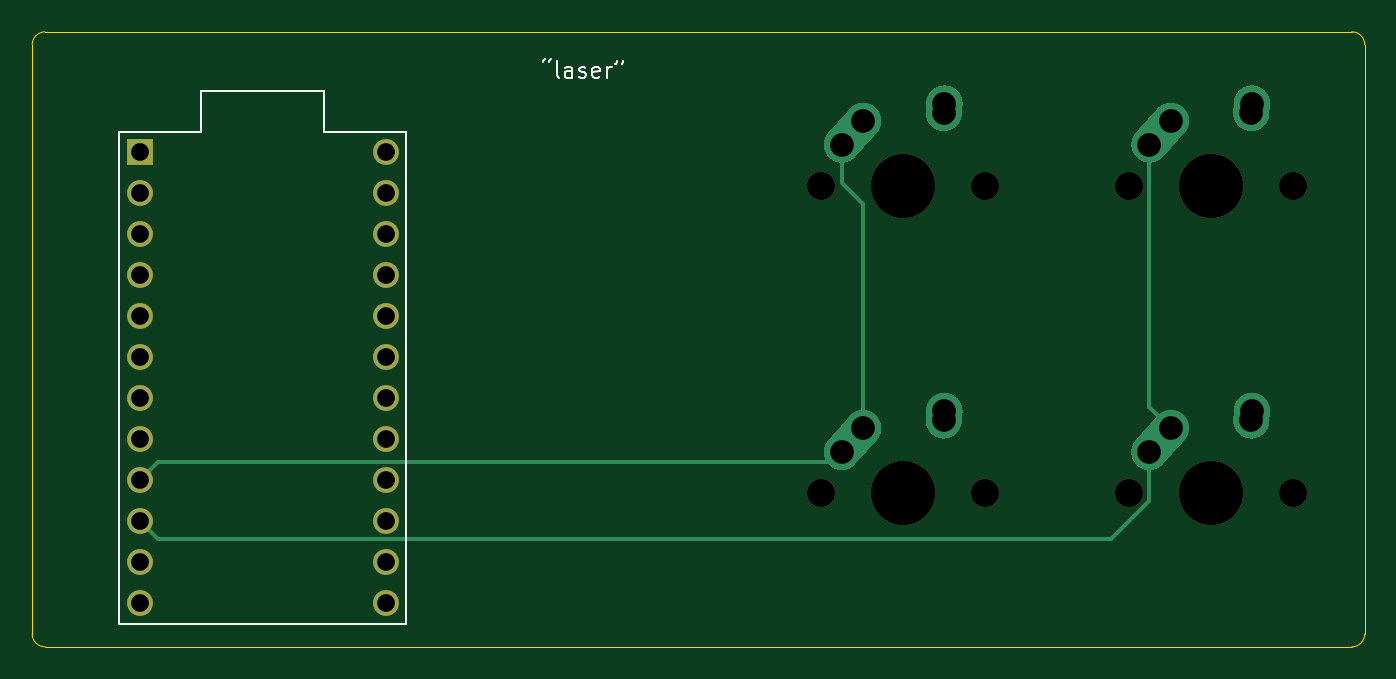
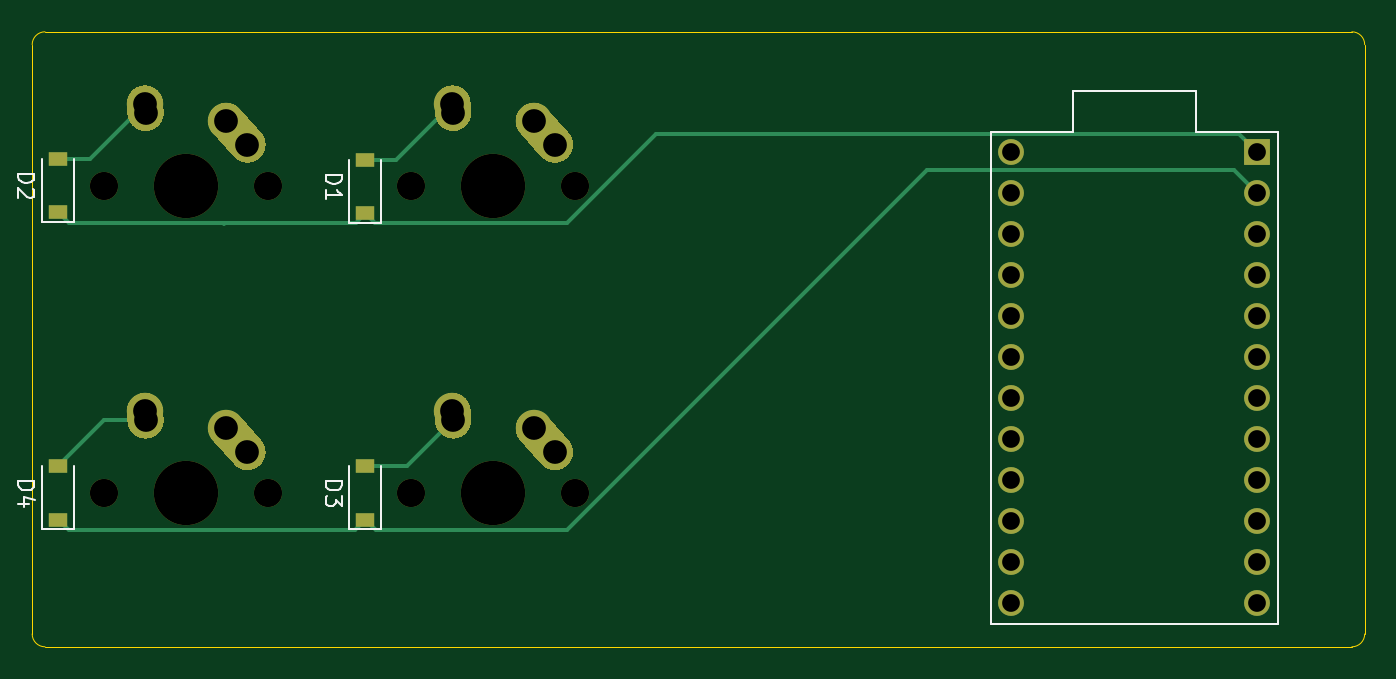
Circuit board: 9 layer files. Board 82.6 x 38.1 mm.
- bottom_copper: lazercut-B_Cu.gbl (7923 bytes)
- bottom_mask: lazercut-B_Mask.gbs (5142 bytes)
- bottom_silk: lazercut-B_SilkS.gbo (8641 bytes)
- outline: lazercut-Edge_Cuts.gm1 (1009 bytes)
- top_copper: lazercut-F_Cu.gtl (6564 bytes)
- top_mask: lazercut-F_Mask.gts (1614 bytes)
- top_silk: lazercut-F_SilkS.gto (3858 bytes)
- drill: lazercut-NPTH.drl (523 bytes)
- drill: lazercut-PTH.drl (911 bytes)

=== bottom_copper: lazercut-B_Cu.gbl (7923 bytes, source omitted) ===
=== bottom_mask: lazercut-B_Mask.gbs ===
%TF.GenerationSoftware,KiCad,Pcbnew,(5.1.10-1-10_14)*%
%TF.CreationDate,2021-10-08T14:04:21+02:00*%
%TF.ProjectId,lazercut,6c617a65-7263-4757-942e-6b696361645f,rev?*%
%TF.SameCoordinates,Original*%
%TF.FileFunction,Soldermask,Bot*%
%TF.FilePolarity,Negative*%
%FSLAX46Y46*%
G04 Gerber Fmt 4.6, Leading zero omitted, Abs format (unit mm)*
G04 Created by KiCad (PCBNEW (5.1.10-1-10_14)) date 2021-10-08 14:04:21*
%MOMM*%
%LPD*%
G01*
G04 APERTURE LIST*
%ADD10C,1.600000*%
%ADD11R,1.600000X1.600000*%
%ADD12C,1.750000*%
%ADD13C,2.250000*%
%ADD14C,3.987800*%
%ADD15R,1.200000X0.900000*%
G04 APERTURE END LIST*
D10*
%TO.C,U1*%
X77470000Y-142398750D03*
X77470000Y-144938750D03*
X77470000Y-147478750D03*
X77470000Y-150018750D03*
X77470000Y-152558750D03*
X77470000Y-155098750D03*
X77470000Y-157638750D03*
X77470000Y-160178750D03*
X77470000Y-162718750D03*
X77470000Y-165258750D03*
X77470000Y-167798750D03*
X77470000Y-170338750D03*
X62230000Y-170338750D03*
X62230000Y-167798750D03*
X62230000Y-165258750D03*
X62230000Y-162718750D03*
X62230000Y-160178750D03*
X62230000Y-157638750D03*
X62230000Y-155098750D03*
X62230000Y-152558750D03*
X62230000Y-150018750D03*
X62230000Y-147478750D03*
X62230000Y-144938750D03*
D11*
X62230000Y-142398750D03*
%TD*%
D12*
%TO.C,MX4*%
X133667500Y-163512500D03*
X123507500Y-163512500D03*
D13*
X126087500Y-159512500D03*
D14*
X128587500Y-163512500D03*
G36*
G01*
X124026188Y-161809850D02*
X124026183Y-161809845D01*
G75*
G02*
X123940155Y-160221183I751317J837345D01*
G01*
X125250157Y-158761183D01*
G75*
G02*
X126838819Y-158675155I837345J-751317D01*
G01*
X126838819Y-158675155D01*
G75*
G02*
X126924847Y-160263817I-751317J-837345D01*
G01*
X125614845Y-161723817D01*
G75*
G02*
X124026183Y-161809845I-837345J751317D01*
G01*
G37*
D13*
X131127500Y-158432500D03*
G36*
G01*
X131010983Y-160134895D02*
X131010097Y-160134834D01*
G75*
G02*
X129965166Y-158935097I77403J1122334D01*
G01*
X130005166Y-158355097D01*
G75*
G02*
X131204903Y-157310166I1122334J-77403D01*
G01*
X131204903Y-157310166D01*
G75*
G02*
X132249834Y-158509903I-77403J-1122334D01*
G01*
X132209834Y-159089903D01*
G75*
G02*
X131010097Y-160134834I-1122334J77403D01*
G01*
G37*
%TD*%
D12*
%TO.C,MX3*%
X114617500Y-163512500D03*
X104457500Y-163512500D03*
D13*
X107037500Y-159512500D03*
D14*
X109537500Y-163512500D03*
G36*
G01*
X104976188Y-161809850D02*
X104976183Y-161809845D01*
G75*
G02*
X104890155Y-160221183I751317J837345D01*
G01*
X106200157Y-158761183D01*
G75*
G02*
X107788819Y-158675155I837345J-751317D01*
G01*
X107788819Y-158675155D01*
G75*
G02*
X107874847Y-160263817I-751317J-837345D01*
G01*
X106564845Y-161723817D01*
G75*
G02*
X104976183Y-161809845I-837345J751317D01*
G01*
G37*
D13*
X112077500Y-158432500D03*
G36*
G01*
X111960983Y-160134895D02*
X111960097Y-160134834D01*
G75*
G02*
X110915166Y-158935097I77403J1122334D01*
G01*
X110955166Y-158355097D01*
G75*
G02*
X112154903Y-157310166I1122334J-77403D01*
G01*
X112154903Y-157310166D01*
G75*
G02*
X113199834Y-158509903I-77403J-1122334D01*
G01*
X113159834Y-159089903D01*
G75*
G02*
X111960097Y-160134834I-1122334J77403D01*
G01*
G37*
%TD*%
D12*
%TO.C,MX2*%
X133667500Y-144462500D03*
X123507500Y-144462500D03*
D13*
X126087500Y-140462500D03*
D14*
X128587500Y-144462500D03*
G36*
G01*
X124026188Y-142759850D02*
X124026183Y-142759845D01*
G75*
G02*
X123940155Y-141171183I751317J837345D01*
G01*
X125250157Y-139711183D01*
G75*
G02*
X126838819Y-139625155I837345J-751317D01*
G01*
X126838819Y-139625155D01*
G75*
G02*
X126924847Y-141213817I-751317J-837345D01*
G01*
X125614845Y-142673817D01*
G75*
G02*
X124026183Y-142759845I-837345J751317D01*
G01*
G37*
D13*
X131127500Y-139382500D03*
G36*
G01*
X131010983Y-141084895D02*
X131010097Y-141084834D01*
G75*
G02*
X129965166Y-139885097I77403J1122334D01*
G01*
X130005166Y-139305097D01*
G75*
G02*
X131204903Y-138260166I1122334J-77403D01*
G01*
X131204903Y-138260166D01*
G75*
G02*
X132249834Y-139459903I-77403J-1122334D01*
G01*
X132209834Y-140039903D01*
G75*
G02*
X131010097Y-141084834I-1122334J77403D01*
G01*
G37*
%TD*%
D12*
%TO.C,MX1*%
X114617500Y-144462500D03*
X104457500Y-144462500D03*
D13*
X107037500Y-140462500D03*
D14*
X109537500Y-144462500D03*
G36*
G01*
X104976188Y-142759850D02*
X104976183Y-142759845D01*
G75*
G02*
X104890155Y-141171183I751317J837345D01*
G01*
X106200157Y-139711183D01*
G75*
G02*
X107788819Y-139625155I837345J-751317D01*
G01*
X107788819Y-139625155D01*
G75*
G02*
X107874847Y-141213817I-751317J-837345D01*
G01*
X106564845Y-142673817D01*
G75*
G02*
X104976183Y-142759845I-837345J751317D01*
G01*
G37*
D13*
X112077500Y-139382500D03*
G36*
G01*
X111960983Y-141084895D02*
X111960097Y-141084834D01*
G75*
G02*
X110915166Y-139885097I77403J1122334D01*
G01*
X110955166Y-139305097D01*
G75*
G02*
X112154903Y-138260166I1122334J-77403D01*
G01*
X112154903Y-138260166D01*
G75*
G02*
X113199834Y-139459903I-77403J-1122334D01*
G01*
X113159834Y-140039903D01*
G75*
G02*
X111960097Y-141084834I-1122334J77403D01*
G01*
G37*
%TD*%
D15*
%TO.C,D4*%
X136525000Y-161862500D03*
X136525000Y-165162500D03*
%TD*%
%TO.C,D3*%
X117475000Y-161862500D03*
X117475000Y-165162500D03*
%TD*%
%TO.C,D2*%
X136525000Y-142812500D03*
X136525000Y-146112500D03*
%TD*%
%TO.C,D1*%
X117475000Y-142875000D03*
X117475000Y-146175000D03*
%TD*%
M02*

=== bottom_silk: lazercut-B_SilkS.gbo (8641 bytes, source omitted) ===
=== outline: lazercut-Edge_Cuts.gm1 ===
%TF.GenerationSoftware,KiCad,Pcbnew,(5.1.10-1-10_14)*%
%TF.CreationDate,2021-10-08T14:04:21+02:00*%
%TF.ProjectId,lazercut,6c617a65-7263-4757-942e-6b696361645f,rev?*%
%TF.SameCoordinates,Original*%
%TF.FileFunction,Profile,NP*%
%FSLAX46Y46*%
G04 Gerber Fmt 4.6, Leading zero omitted, Abs format (unit mm)*
G04 Created by KiCad (PCBNEW (5.1.10-1-10_14)) date 2021-10-08 14:04:21*
%MOMM*%
%LPD*%
G01*
G04 APERTURE LIST*
%TA.AperFunction,Profile*%
%ADD10C,0.050000*%
%TD*%
G04 APERTURE END LIST*
D10*
X55562500Y-172243750D02*
X55562500Y-135731250D01*
X56356250Y-173037500D02*
G75*
G02*
X55562500Y-172243750I0J793750D01*
G01*
X137318750Y-173037500D02*
X56356250Y-173037500D01*
X55562500Y-135731250D02*
G75*
G02*
X56356250Y-134937500I793750J0D01*
G01*
X137318750Y-134937500D02*
X56356250Y-134937500D01*
X138112500Y-135731250D02*
X138112500Y-172243750D01*
X138112500Y-172243750D02*
G75*
G02*
X137318750Y-173037500I-793750J0D01*
G01*
X137318750Y-134937500D02*
G75*
G02*
X138112500Y-135731250I0J-793750D01*
G01*
M02*

=== top_copper: lazercut-F_Cu.gtl (6564 bytes, source omitted) ===
=== top_mask: lazercut-F_Mask.gts ===
%TF.GenerationSoftware,KiCad,Pcbnew,(5.1.10-1-10_14)*%
%TF.CreationDate,2021-10-08T14:04:21+02:00*%
%TF.ProjectId,lazercut,6c617a65-7263-4757-942e-6b696361645f,rev?*%
%TF.SameCoordinates,Original*%
%TF.FileFunction,Soldermask,Top*%
%TF.FilePolarity,Negative*%
%FSLAX46Y46*%
G04 Gerber Fmt 4.6, Leading zero omitted, Abs format (unit mm)*
G04 Created by KiCad (PCBNEW (5.1.10-1-10_14)) date 2021-10-08 14:04:21*
%MOMM*%
%LPD*%
G01*
G04 APERTURE LIST*
%ADD10C,1.600000*%
%ADD11R,1.600000X1.600000*%
%ADD12C,1.750000*%
%ADD13C,3.987800*%
G04 APERTURE END LIST*
D10*
%TO.C,U1*%
X77470000Y-142398750D03*
X77470000Y-144938750D03*
X77470000Y-147478750D03*
X77470000Y-150018750D03*
X77470000Y-152558750D03*
X77470000Y-155098750D03*
X77470000Y-157638750D03*
X77470000Y-160178750D03*
X77470000Y-162718750D03*
X77470000Y-165258750D03*
X77470000Y-167798750D03*
X77470000Y-170338750D03*
X62230000Y-170338750D03*
X62230000Y-167798750D03*
X62230000Y-165258750D03*
X62230000Y-162718750D03*
X62230000Y-160178750D03*
X62230000Y-157638750D03*
X62230000Y-155098750D03*
X62230000Y-152558750D03*
X62230000Y-150018750D03*
X62230000Y-147478750D03*
X62230000Y-144938750D03*
D11*
X62230000Y-142398750D03*
%TD*%
D12*
%TO.C,MX4*%
X133667500Y-163512500D03*
X123507500Y-163512500D03*
D13*
X128587500Y-163512500D03*
%TD*%
D12*
%TO.C,MX3*%
X114617500Y-163512500D03*
X104457500Y-163512500D03*
D13*
X109537500Y-163512500D03*
%TD*%
D12*
%TO.C,MX2*%
X133667500Y-144462500D03*
X123507500Y-144462500D03*
D13*
X128587500Y-144462500D03*
%TD*%
D12*
%TO.C,MX1*%
X114617500Y-144462500D03*
X104457500Y-144462500D03*
D13*
X109537500Y-144462500D03*
%TD*%
M02*

=== top_silk: lazercut-F_SilkS.gto ===
%TF.GenerationSoftware,KiCad,Pcbnew,(5.1.10-1-10_14)*%
%TF.CreationDate,2021-10-08T14:04:21+02:00*%
%TF.ProjectId,lazercut,6c617a65-7263-4757-942e-6b696361645f,rev?*%
%TF.SameCoordinates,Original*%
%TF.FileFunction,Legend,Top*%
%TF.FilePolarity,Positive*%
%FSLAX46Y46*%
G04 Gerber Fmt 4.6, Leading zero omitted, Abs format (unit mm)*
G04 Created by KiCad (PCBNEW (5.1.10-1-10_14)) date 2021-10-08 14:04:21*
%MOMM*%
%LPD*%
G01*
G04 APERTURE LIST*
%ADD10C,0.150000*%
%ADD11C,1.600000*%
%ADD12R,1.600000X1.600000*%
%ADD13C,1.750000*%
%ADD14C,3.987800*%
G04 APERTURE END LIST*
D10*
X87598511Y-136818750D02*
X87598511Y-136771130D01*
X87646130Y-136675892D01*
X87693750Y-136628273D01*
X87217559Y-136818750D02*
X87217559Y-136771130D01*
X87265178Y-136675892D01*
X87312797Y-136628273D01*
X88217559Y-137771130D02*
X88122321Y-137723511D01*
X88074702Y-137628273D01*
X88074702Y-136771130D01*
X89027083Y-137771130D02*
X89027083Y-137247321D01*
X88979464Y-137152083D01*
X88884226Y-137104464D01*
X88693750Y-137104464D01*
X88598511Y-137152083D01*
X89027083Y-137723511D02*
X88931845Y-137771130D01*
X88693750Y-137771130D01*
X88598511Y-137723511D01*
X88550892Y-137628273D01*
X88550892Y-137533035D01*
X88598511Y-137437797D01*
X88693750Y-137390178D01*
X88931845Y-137390178D01*
X89027083Y-137342559D01*
X89455654Y-137723511D02*
X89550892Y-137771130D01*
X89741369Y-137771130D01*
X89836607Y-137723511D01*
X89884226Y-137628273D01*
X89884226Y-137580654D01*
X89836607Y-137485416D01*
X89741369Y-137437797D01*
X89598511Y-137437797D01*
X89503273Y-137390178D01*
X89455654Y-137294940D01*
X89455654Y-137247321D01*
X89503273Y-137152083D01*
X89598511Y-137104464D01*
X89741369Y-137104464D01*
X89836607Y-137152083D01*
X90693750Y-137723511D02*
X90598511Y-137771130D01*
X90408035Y-137771130D01*
X90312797Y-137723511D01*
X90265178Y-137628273D01*
X90265178Y-137247321D01*
X90312797Y-137152083D01*
X90408035Y-137104464D01*
X90598511Y-137104464D01*
X90693750Y-137152083D01*
X90741369Y-137247321D01*
X90741369Y-137342559D01*
X90265178Y-137437797D01*
X91169940Y-137771130D02*
X91169940Y-137104464D01*
X91169940Y-137294940D02*
X91217559Y-137199702D01*
X91265178Y-137152083D01*
X91360416Y-137104464D01*
X91455654Y-137104464D01*
X91788988Y-136771130D02*
X91788988Y-136818750D01*
X91741369Y-136913988D01*
X91693750Y-136961607D01*
X92169940Y-136771130D02*
X92169940Y-136818750D01*
X92122321Y-136913988D01*
X92074702Y-136961607D01*
%TO.C,U1*%
X60960000Y-141128750D02*
X60960000Y-171608750D01*
X60960000Y-141128750D02*
X66040000Y-141128750D01*
X66040000Y-141128750D02*
X66040000Y-138588750D01*
X66040000Y-138588750D02*
X73660000Y-138588750D01*
X73660000Y-138588750D02*
X73660000Y-141128750D01*
X73660000Y-141128750D02*
X78740000Y-141128750D01*
X78740000Y-141128750D02*
X78740000Y-171608750D01*
X78740000Y-171608750D02*
X60960000Y-171608750D01*
%TD*%
%LPC*%
D11*
%TO.C,U1*%
X77470000Y-142398750D03*
X77470000Y-144938750D03*
X77470000Y-147478750D03*
X77470000Y-150018750D03*
X77470000Y-152558750D03*
X77470000Y-155098750D03*
X77470000Y-157638750D03*
X77470000Y-160178750D03*
X77470000Y-162718750D03*
X77470000Y-165258750D03*
X77470000Y-167798750D03*
X77470000Y-170338750D03*
X62230000Y-170338750D03*
X62230000Y-167798750D03*
X62230000Y-165258750D03*
X62230000Y-162718750D03*
X62230000Y-160178750D03*
X62230000Y-157638750D03*
X62230000Y-155098750D03*
X62230000Y-152558750D03*
X62230000Y-150018750D03*
X62230000Y-147478750D03*
X62230000Y-144938750D03*
D12*
X62230000Y-142398750D03*
%TD*%
D13*
%TO.C,MX4*%
X133667500Y-163512500D03*
X123507500Y-163512500D03*
D14*
X128587500Y-163512500D03*
%TD*%
D13*
%TO.C,MX3*%
X114617500Y-163512500D03*
X104457500Y-163512500D03*
D14*
X109537500Y-163512500D03*
%TD*%
D13*
%TO.C,MX2*%
X133667500Y-144462500D03*
X123507500Y-144462500D03*
D14*
X128587500Y-144462500D03*
%TD*%
D13*
%TO.C,MX1*%
X114617500Y-144462500D03*
X104457500Y-144462500D03*
D14*
X109537500Y-144462500D03*
%TD*%
M02*

=== drill: lazercut-NPTH.drl ===
M48
; DRILL file {KiCad (5.1.10-1-10_14)} date Friday, October 08, 2021 at 02:04:42 PM
; FORMAT={-:-/ absolute / inch / decimal}
; #@! TF.CreationDate,2021-10-08T14:04:42+02:00
; #@! TF.GenerationSoftware,Kicad,Pcbnew,(5.1.10-1-10_14)
; #@! TF.FileFunction,NonPlated,1,2,NPTH
FMAT,2
INCH
T1C0.0689
T2C0.1570
%
G90
G05
T1
X4.1125Y-5.6875
X4.1125Y-6.4375
X4.5125Y-5.6875
X4.5125Y-6.4375
X4.8625Y-5.6875
X4.8625Y-6.4375
X5.2625Y-5.6875
X5.2625Y-6.4375
T2
X4.3125Y-5.6875
X4.3125Y-6.4375
X5.0625Y-5.6875
X5.0625Y-6.4375
T0
M30

=== drill: lazercut-PTH.drl ===
M48
; DRILL file {KiCad (5.1.10-1-10_14)} date Friday, October 08, 2021 at 02:04:42 PM
; FORMAT={-:-/ absolute / inch / decimal}
; #@! TF.CreationDate,2021-10-08T14:04:42+02:00
; #@! TF.GenerationSoftware,Kicad,Pcbnew,(5.1.10-1-10_14)
; #@! TF.FileFunction,Plated,1,2,PTH
FMAT,2
INCH
T1C0.0433
T2C0.0579
%
G90
G05
T1
X2.45Y-5.6063
X2.45Y-5.7062
X2.45Y-5.8062
X2.45Y-5.9062
X2.45Y-6.0062
X2.45Y-6.1063
X2.45Y-6.2062
X2.45Y-6.3062
X2.45Y-6.4062
X2.45Y-6.5062
X2.45Y-6.6063
X2.45Y-6.7062
X3.05Y-5.6063
X3.05Y-5.7062
X3.05Y-5.8062
X3.05Y-5.9062
X3.05Y-6.0062
X3.05Y-6.1063
X3.05Y-6.2062
X3.05Y-6.3062
X3.05Y-6.4062
X3.05Y-6.5062
X3.05Y-6.6063
X3.05Y-6.7062
T2
X4.1625Y-5.5875
X4.1625Y-6.3375
X4.2141Y-5.53
X4.2141Y-6.28
X4.4109Y-5.5103
X4.4109Y-6.2603
X4.4125Y-5.4875
X4.4125Y-6.2375
X4.9125Y-5.5875
X4.9125Y-6.3375
X4.9641Y-5.53
X4.9641Y-6.28
X5.1609Y-5.5103
X5.1609Y-6.2603
X5.1625Y-5.4875
X5.1625Y-6.2375
T0
M30

